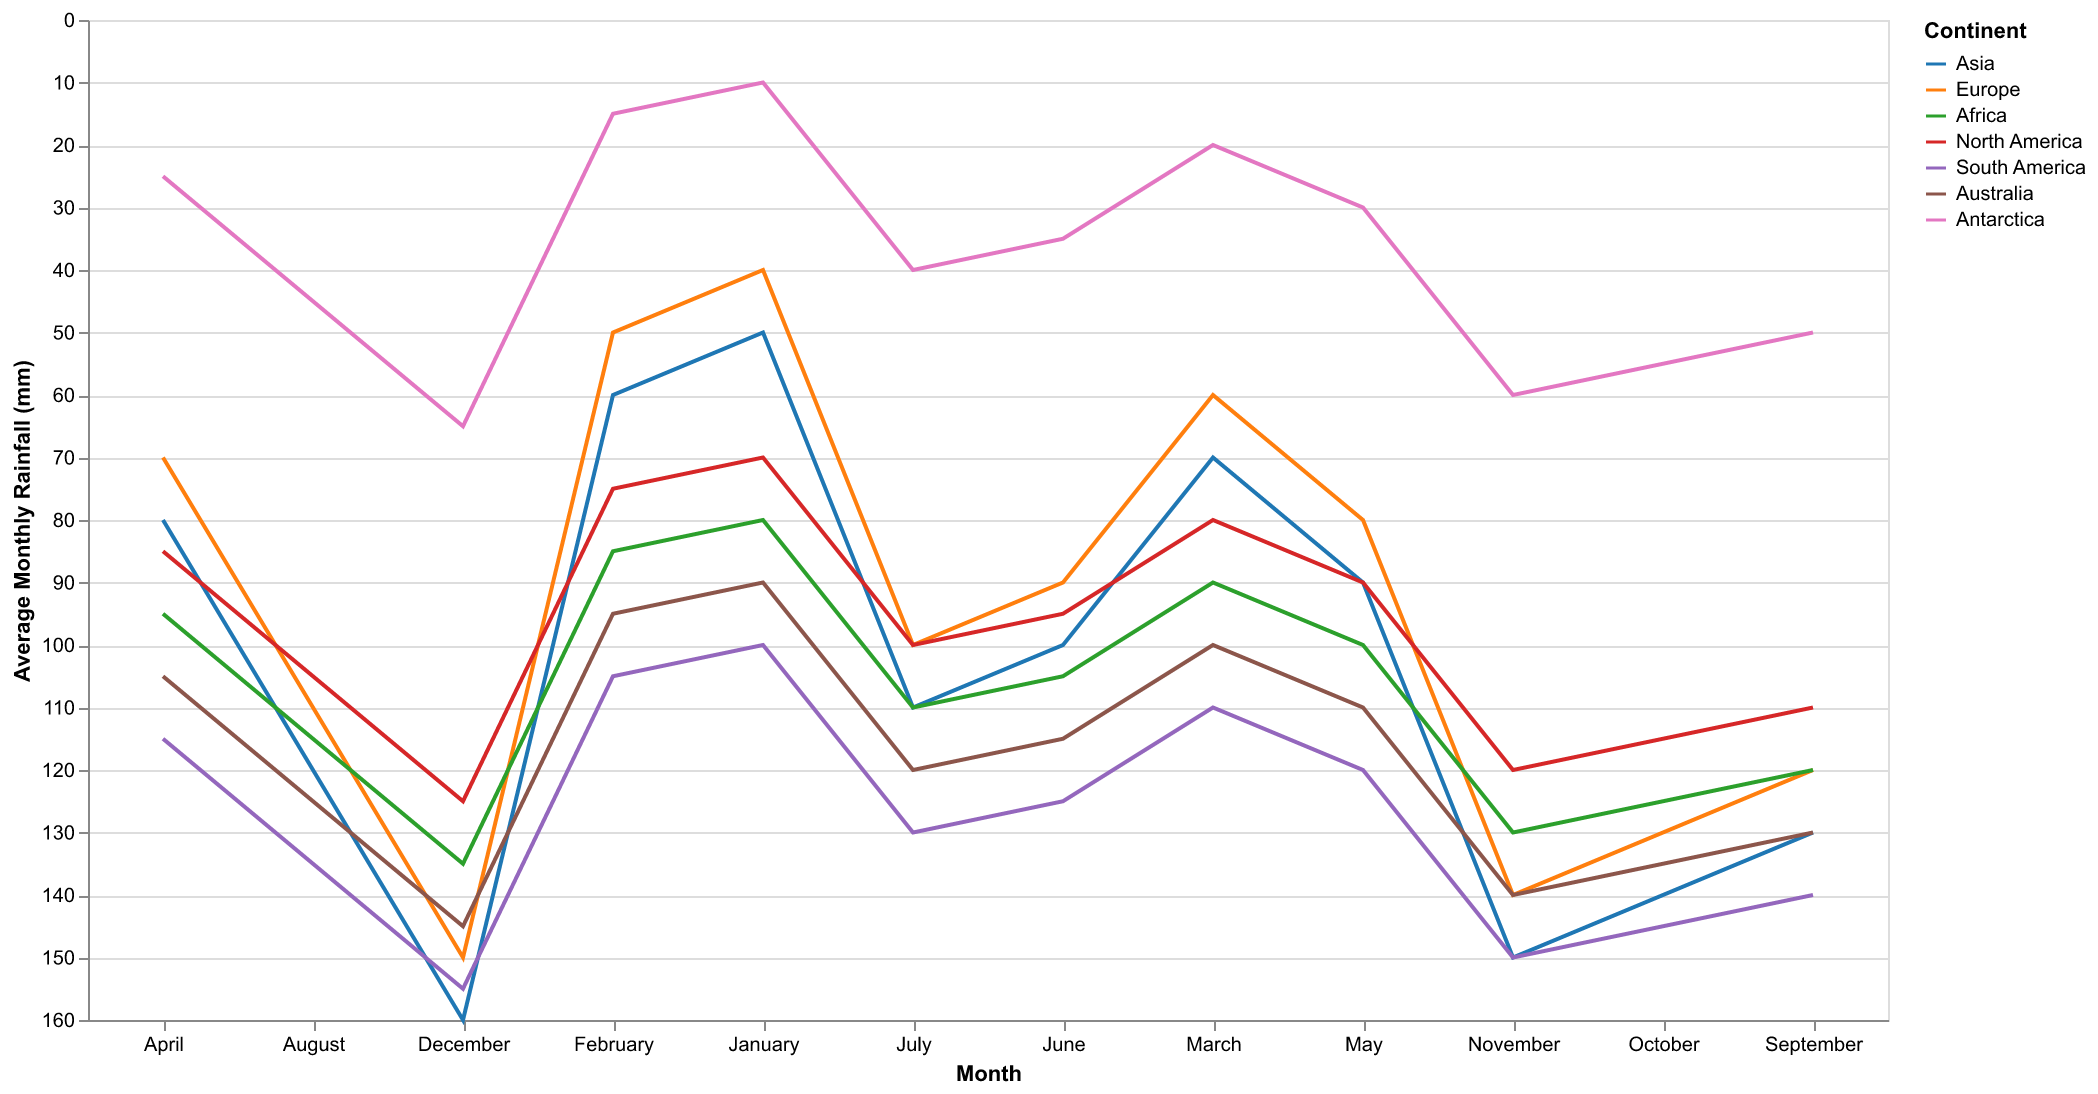

Values plotted in this chart, from the file beside it:
Month, Asia, Europe, Africa, North America, South America, Australia, Antarctica
January, 50, 40, 80, 70, 100, 90, 10
February, 60, 50, 85, 75, 105, 95, 15
March, 70, 60, 90, 80, 110, 100, 20
April, 80, 70, 95, 85, 115, 105, 25
May, 90, 80, 100, 90, 120, 110, 30
June, 100, 90, 105, 95, 125, 115, 35
July, 110, 100, 110, 100, 130, 120, 40
August, 120, 110, 115, 105, 135, 125, 45
September, 130, 120, 120, 110, 140, 130, 50
October, 140, 130, 125, 115, 145, 135, 55
November, 150, 140, 130, 120, 150, 140, 60
December, 160, 150, 135, 125, 155, 145, 65
